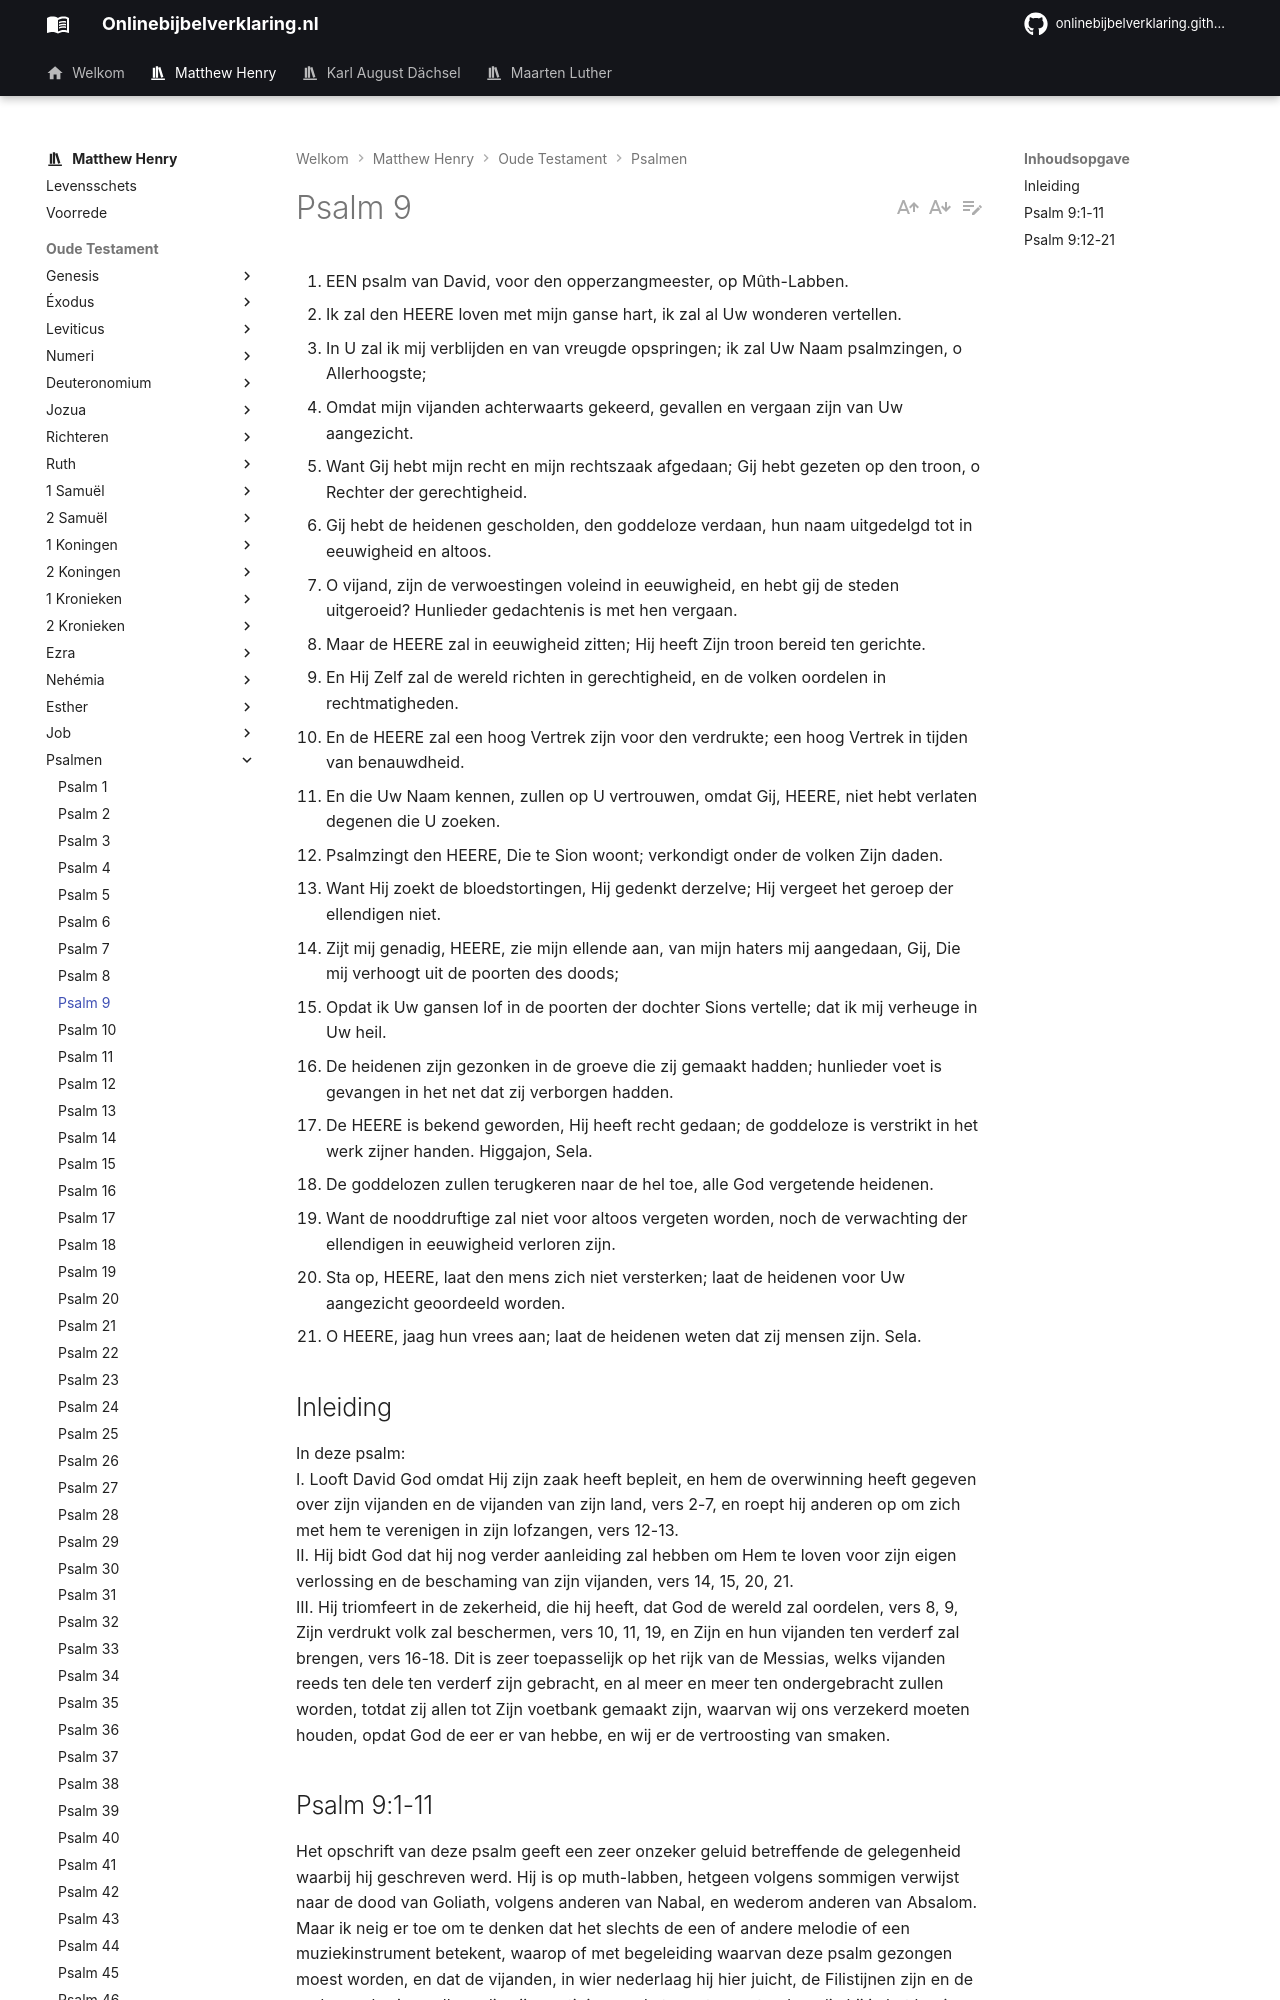

repository: onlinebijbelverklaring/dev-preview · page: matthewhenry/Psalmen/Psalm9/index.html · generator: mkdocs

1. EEN psalm van David, voor den opperzangmeester, op Mûth-Labben.
2. Ik zal den HEERE loven met mijn ganse hart, ik zal al Uw wonderen vertellen.
3. In U zal ik mij verblijden en van vreugde opspringen; ik zal Uw Naam psalmzingen, o Allerhoogste;
4. Omdat mijn vijanden achterwaarts gekeerd, gevallen en vergaan zijn van Uw aangezicht.
5. Want Gij hebt mijn recht en mijn rechtszaak afgedaan; Gij hebt gezeten op den troon, o Rechter der gerechtigheid.
6. Gij hebt de heidenen gescholden, den goddeloze verdaan, hun naam uitgedelgd tot in eeuwigheid en altoos.
7. O vijand, zijn de verwoestingen voleind in eeuwigheid, en hebt gij de steden uitgeroeid? Hunlieder gedachtenis is met hen vergaan.
8. Maar de HEERE zal in eeuwigheid zitten; Hij heeft Zijn troon bereid ten gerichte.
9. En Hij Zelf zal de wereld richten in gerechtigheid, en de volken oordelen in rechtmatigheden.
10. En de HEERE zal een hoog Vertrek zijn voor den verdrukte; een hoog Vertrek in tijden van benauwdheid.
11. En die Uw Naam kennen, zullen op U vertrouwen, omdat Gij, HEERE, niet hebt verlaten degenen die U zoeken.
12. Psalmzingt den HEERE, Die te Sion woont; verkondigt onder de volken Zijn daden.
13. Want Hij zoekt de bloedstortingen, Hij gedenkt derzelve; Hij vergeet het geroep der ellendigen niet.
14. Zijt mij genadig, HEERE, zie mijn ellende aan, van mijn haters mij aangedaan, Gij, Die mij verhoogt uit de poorten des doods;
15. Opdat ik Uw gansen lof in de poorten der dochter Sions vertelle; dat ik mij verheuge in Uw heil.
16. De heidenen zijn gezonken in de groeve die zij gemaakt hadden; hunlieder voet is gevangen in het net dat zij verborgen hadden.
17. De HEERE is bekend geworden, Hij heeft recht gedaan; de goddeloze is verstrikt in het werk zijner handen. Higgajon, Sela.
18. De goddelozen zullen terugkeren naar de hel toe, alle God vergetende heidenen.
19. Want de nooddruftige zal niet voor altoos vergeten worden, noch de verwachting der ellendigen in eeuwigheid verloren zijn.
20. Sta op, HEERE, laat den mens zich niet versterken; laat de heidenen voor Uw aangezicht geoordeeld worden.
21. O HEERE, jaag hun vrees aan; laat de heidenen weten dat zij mensen zijn. Sela.

## Inleiding

In deze psalm:  
I. Looft David God omdat Hij zijn zaak heeft bepleit, en hem de overwinning heeft gegeven over zijn vijanden en de vijanden van zijn land, vers 2-7, en roept hij anderen op om zich met hem te verenigen in zijn lofzangen, vers 12-13.  
II. Hij bidt God dat hij nog verder aanleiding zal hebben om Hem te loven voor zijn eigen verlossing en de beschaming van zijn vijanden, vers 14, 15, 20, 21.  
III. Hij triomfeert in de zekerheid, die hij heeft, dat God de wereld zal oordelen, vers 8, 9, Zijn verdrukt volk zal beschermen, vers 10, 11, 19, en Zijn en hun vijanden ten verderf zal brengen, vers 16-18. Dit is zeer toepasselijk op het rijk van de Messias, welks vijanden reeds ten dele ten verderf zijn gebracht, en al meer en meer ten ondergebracht zullen worden, totdat zij allen tot Zijn voetbank gemaakt zijn, waarvan wij ons verzekerd moeten houden, opdat God de eer er van hebbe, en wij er de vertroosting van smaken.
